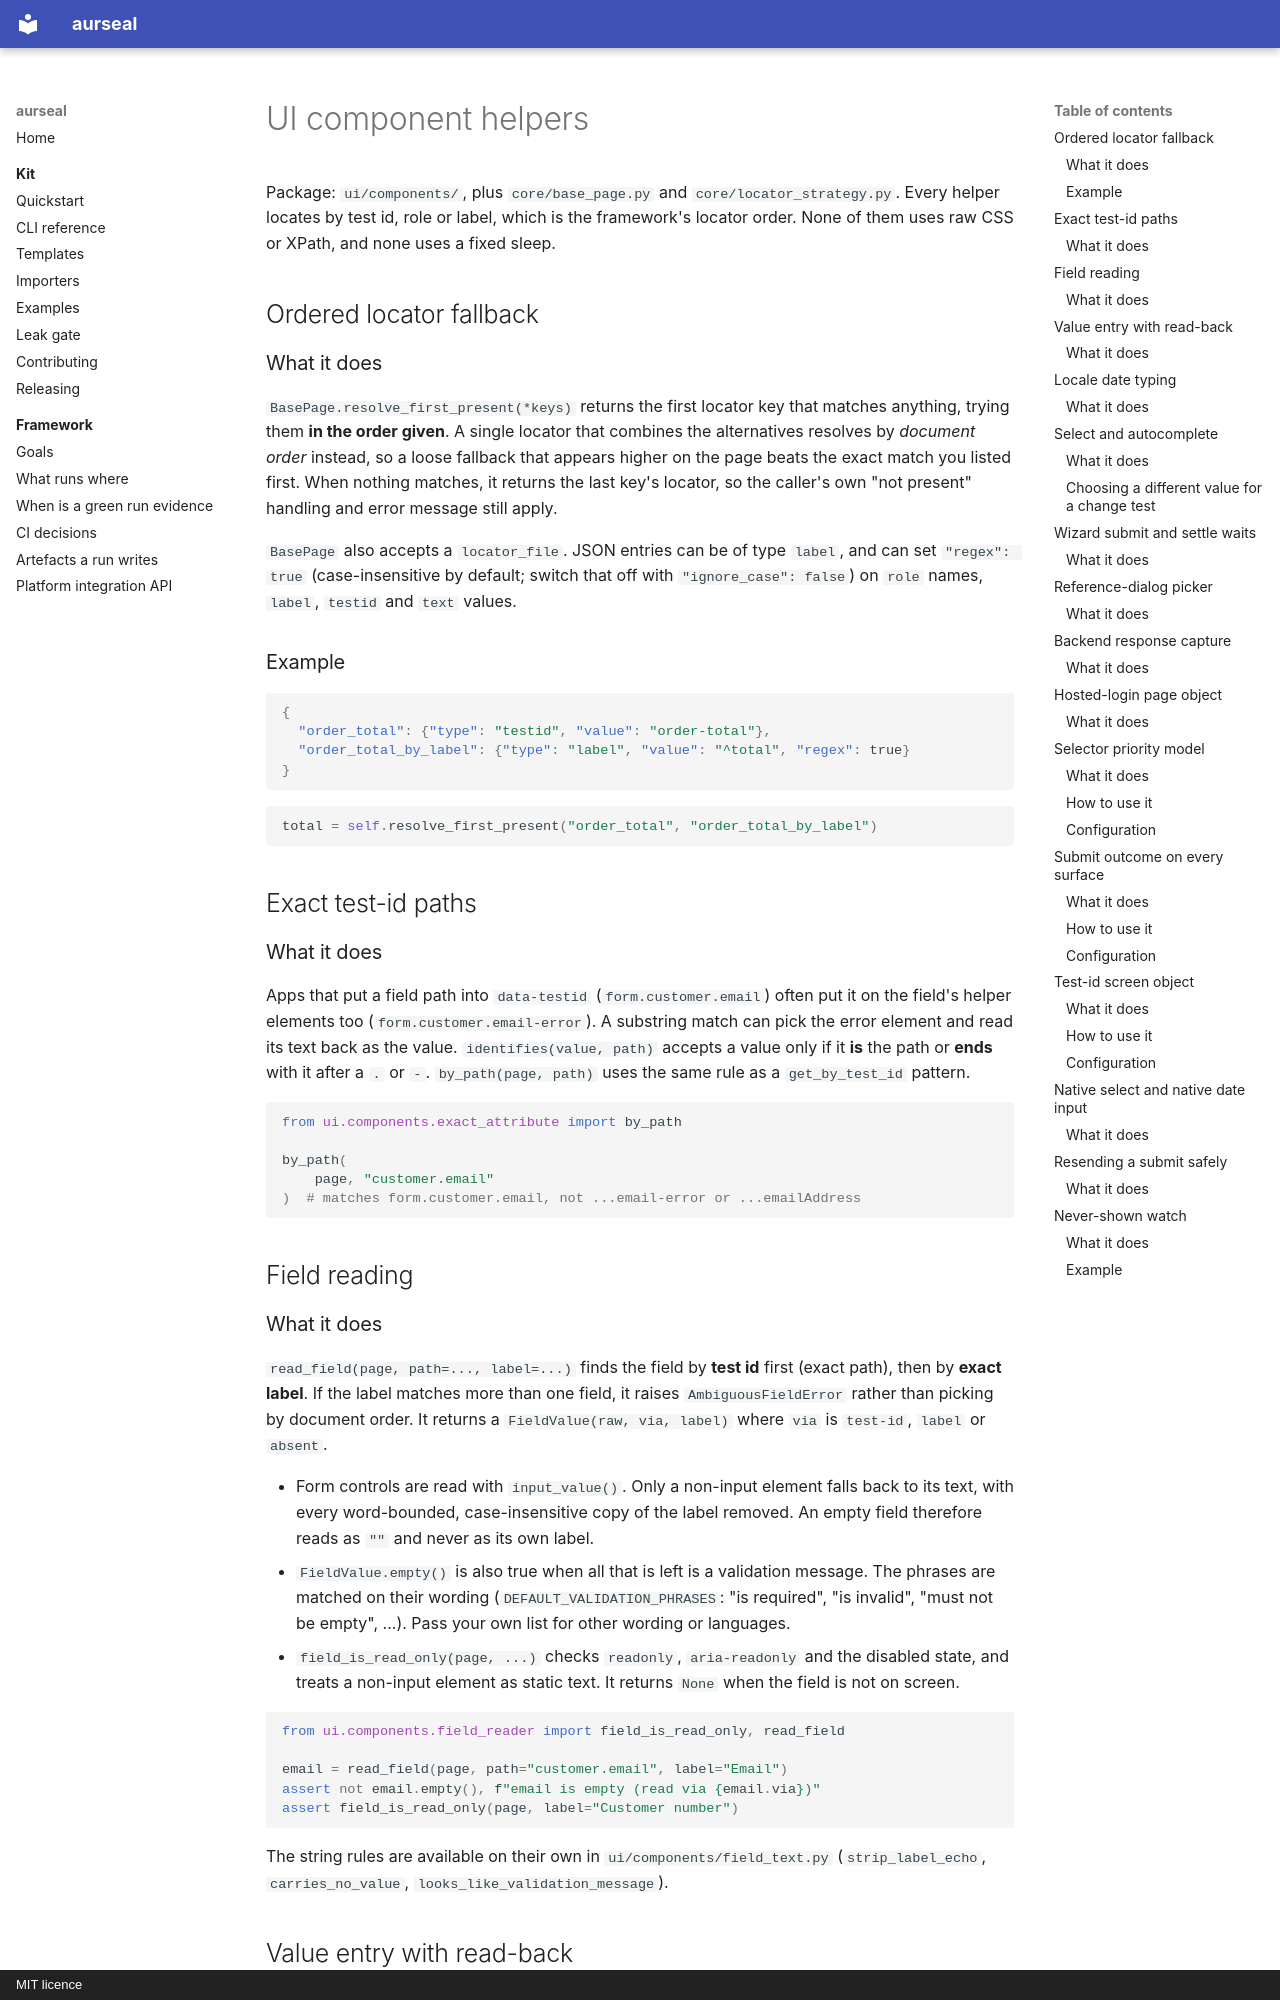

repository: RAJUSHANIGARAPU/aurseal · page: features/ui-components/index.html · generator: mkdocs · copyright: MIT licence

# UI component helpers

Package: `ui/components/`, plus `core/base_page.py` and `core/locator_strategy.py`. Every helper locates by test
id, role or label, which is the framework's locator order. None of them uses raw
CSS or XPath, and none uses a fixed sleep.

## Ordered locator fallback

### What it does

`BasePage.resolve_first_present(*keys)` returns the first locator key that matches
anything, trying them **in the order given**. A single locator that combines the
alternatives resolves by *document order* instead, so a loose fallback that
appears higher on the page beats the exact match you listed first. When nothing
matches, it returns the last key's locator, so the caller's own "not present"
handling and error message still apply.

`BasePage` also accepts a `locator_file`. JSON entries can be of type `label`,
and can set `"regex": true` (case-insensitive by default; switch that off with
`"ignore_case": false`) on `role` names, `label`, `testid` and `text` values.

### Example

```json
{
  "order_total": {"type": "testid", "value": "order-total"},
  "order_total_by_label": {"type": "label", "value": "^total", "regex": true}
}
```

```python
total = self.resolve_first_present("order_total", "order_total_by_label")
```

## Exact test-id paths

### What it does

Apps that put a field path into `data-testid` (`form.customer.email`) often put
it on the field's helper elements too (`form.customer.email-error`). A substring
match can pick the error element and read its text back as the value.
`identifies(value, path)` accepts a value only if it **is** the path or **ends**
with it after a `.` or `-`. `by_path(page, path)` uses the same rule as a
`get_by_test_id` pattern.

```python
from ui.components.exact_attribute import by_path

by_path(
    page, "customer.email"
)  # matches form.customer.email, not ...email-error or ...emailAddress
```

## Field reading
